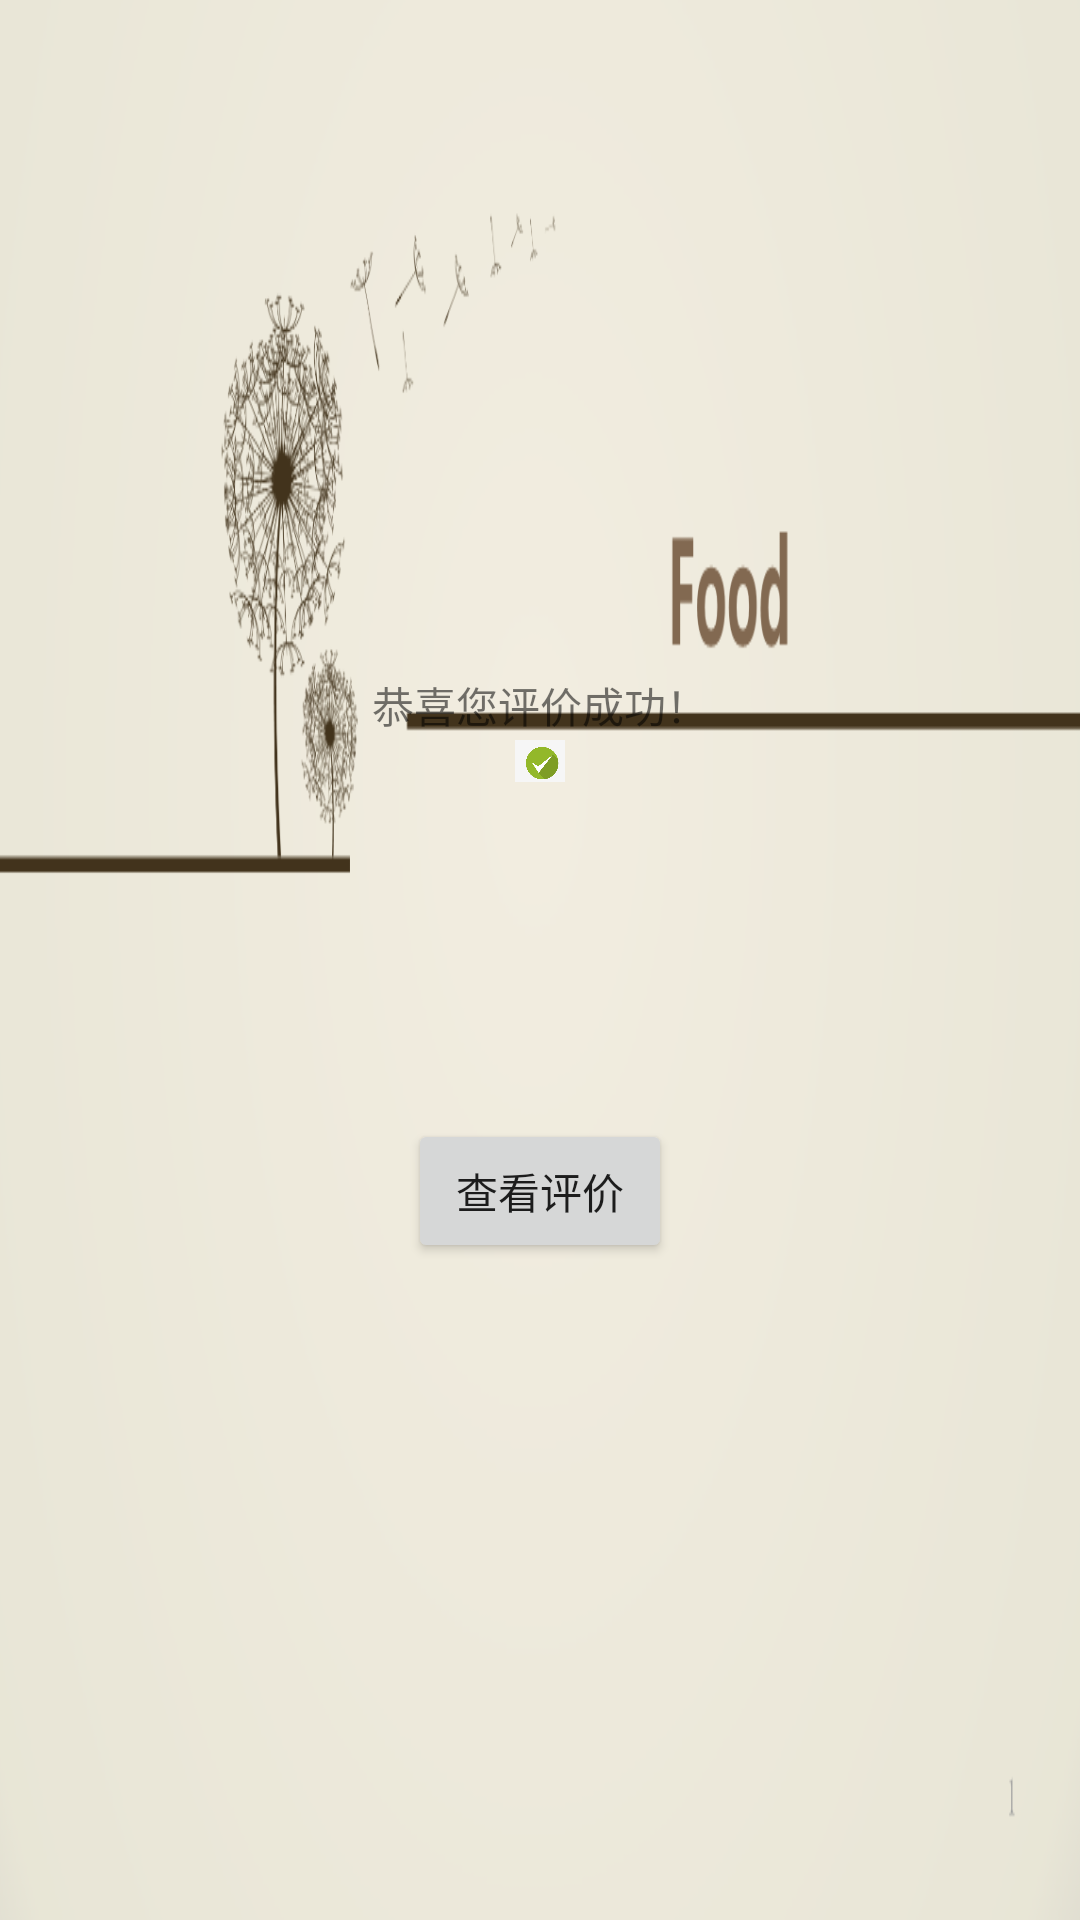

Reconstruct the res/layout file that produces this screen, plus the resources it refers to.
<!-- AndroidManifest.xml: fallback theme Theme.MaterialComponents.DayNight.NoActionBar -->
<!-- res/layout/comment_over.xml -->
<LinearLayout xmlns:android="http://schemas.android.com/apk/res/android"
    android:layout_width="fill_parent"
    android:layout_height="fill_parent"
    android:orientation="vertical"
    android:layout_gravity="center_vertical"
    android:gravity="center"
    android:background="@drawable/first" >

    <TextView
        android:id="@+id/textView1"
        android:layout_width="wrap_content"
        android:layout_height="wrap_content"
        android:layout_alignParentTop="true"
        android:layout_centerHorizontal="true"
        android:layout_marginTop="46dp"
        android:text="恭喜您评价成功！" />

    <ImageView
        android:id="@+id/imageView1"
        android:layout_width="50px"
        android:layout_height="50px"
        android:layout_alignBottom="@+id/textView1"
        android:layout_toRightOf="@+id/textView1"
        android:src="@drawable/comment_over" />

    <Button
        android:id="@+id/look"
        android:layout_width="wrap_content"
        android:layout_height="wrap_content"
        android:layout_below="@+id/textView1"
        android:layout_centerHorizontal="true"
        android:layout_marginTop="111dp"
        android:text="查看评价" />

    <TextView
        android:id="@+id/show"
        android:layout_width="wrap_content"
        android:layout_height="wrap_content"
        android:layout_below="@+id/button1"
        android:layout_centerHorizontal="true"
        android:textColor="#000000"
        android:layout_marginTop="21dp" />

</LinearLayout>
<!-- resources referenced by this layout -->
<resources>
  <!-- drawable comment_over: png bitmap (drawable-hdpi, 51037 bytes) -->
  <!-- drawable first: jpg bitmap (drawable-hdpi, 86553 bytes) -->
</resources>
